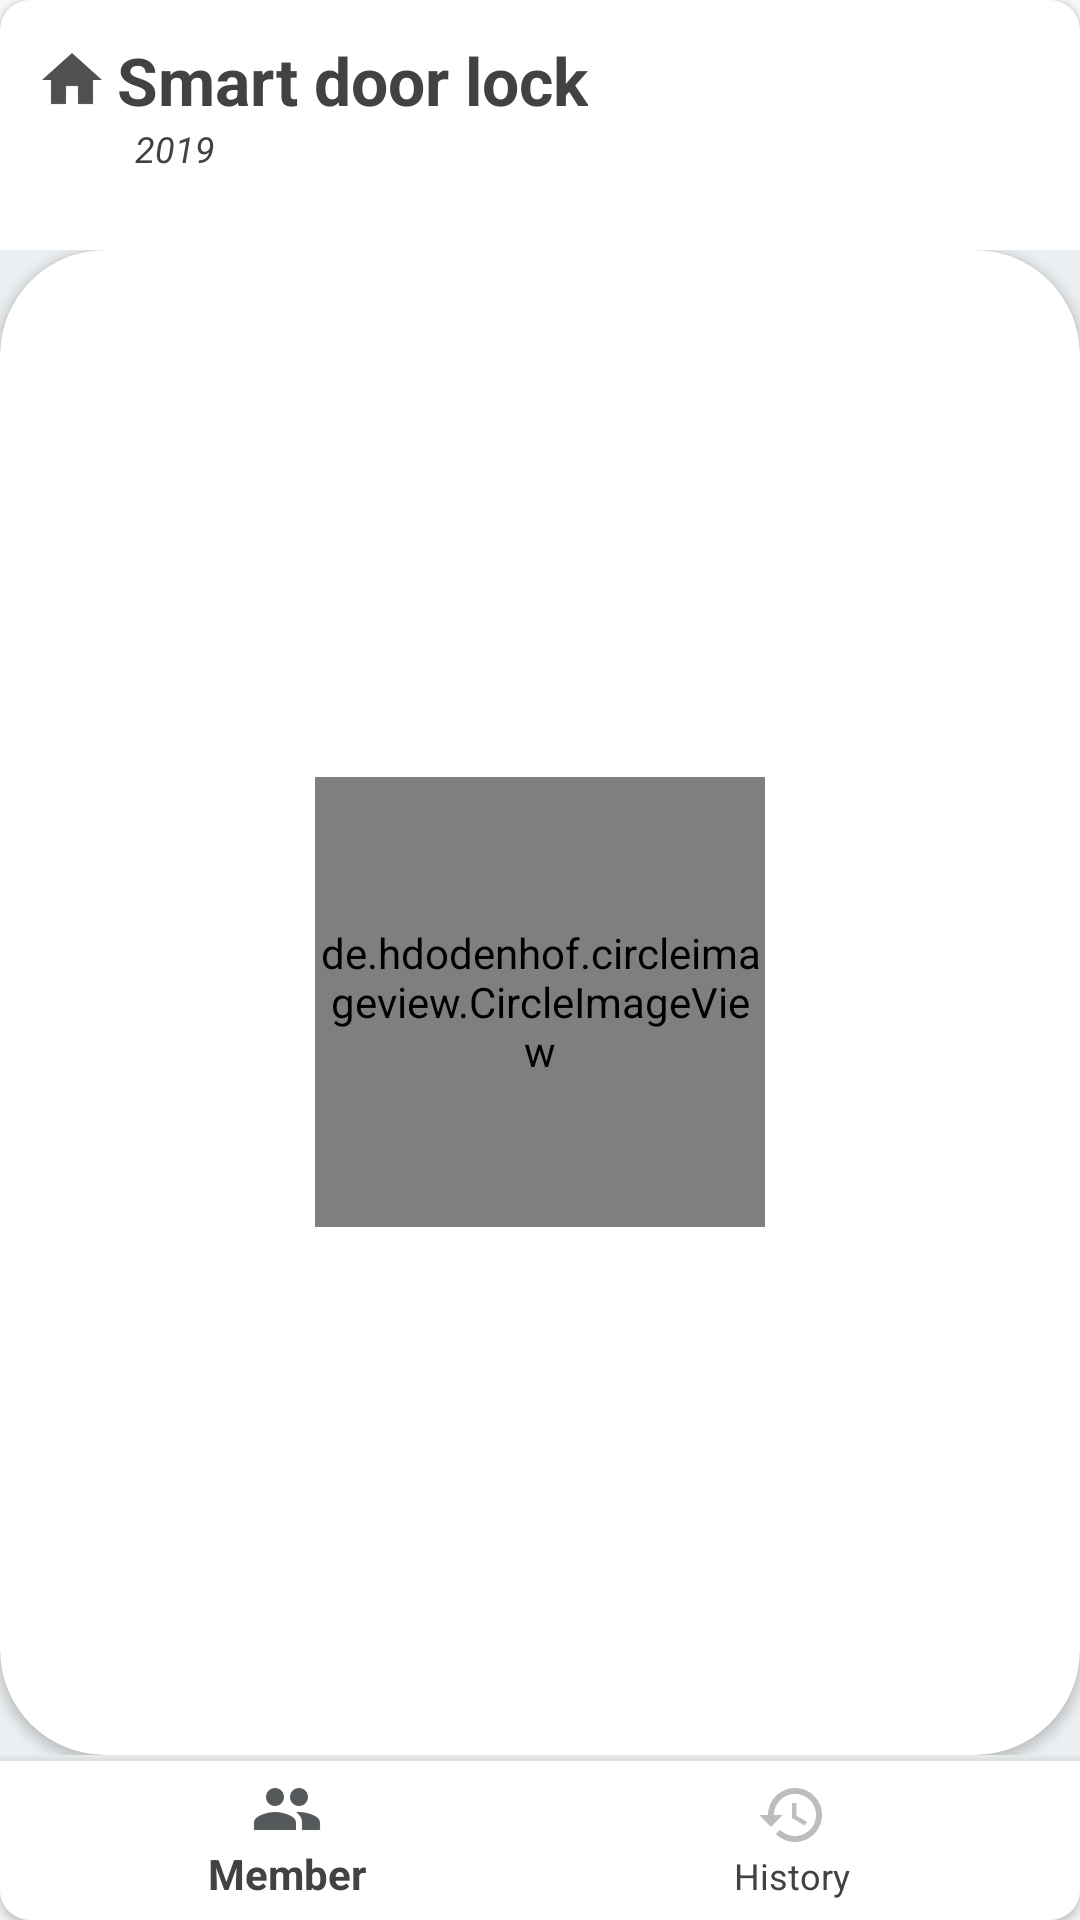

Write the Android layout XML for this screen, with the resource values it uses.
<!-- AndroidManifest.xml: application theme AppTheme -->
<!-- res/layout/detail_house.xml -->
<?xml version="1.0" encoding="utf-8"?>
<LinearLayout xmlns:android="http://schemas.android.com/apk/res/android"
    xmlns:app="http://schemas.android.com/apk/res-auto"
    android:layout_width="match_parent"
    android:layout_height="match_parent"
    android:layout_gravity="center"
    android:gravity="center"
    android:orientation="vertical"
    xmlns:card_view="http://schemas.android.com/tools">


    <android.support.v7.widget.CardView
        android:id="@+id/card_door"
        android:layout_width="match_parent"
        android:layout_height="match_parent"
        app:cardCornerRadius="10dp"
        android:elevation="8dp"
        android:divider="@android:color/transparent"
        android:dividerHeight="0.0px"
        android:clipToPadding="false"
        android:clipChildren="false"
        android:visibility="visible"
        card_view:cardElevation="10dp"
        card_view:cardPreventCornerOverlap="false">

        <LinearLayout
            android:layout_width="match_parent"
            android:layout_height="match_parent"
            android:orientation="vertical">

        <LinearLayout
            android:layout_width="match_parent"
            android:layout_height="0dp"
            android:layout_weight="0.6"
            android:orientation="horizontal">

            <LinearLayout
                android:layout_width="0dp"
                android:layout_weight="3"
                android:layout_height="wrap_content"
                android:orientation="vertical">

                <TextView
                    android:id="@+id/myhouse_detail"
                    android:layout_width="wrap_content"
                    android:layout_height="wrap_content"
                    android:layout_marginLeft="12dp"
                    android:layout_marginTop="12dp"
                    android:text="Smart door lock"
                    android:textStyle="bold"
                    android:gravity="center"
                    android:onClick="onClickView"
                    android:textSize="22sp"
                    android:drawableLeft="@drawable/ic_action_home"
                    android:drawablePadding="3dp"
                    android:textColor="@color/black"/>


            <TextView
                android:id="@+id/date_detail"
                android:layout_width="200dp"
                android:layout_height="wrap_content"
                android:layout_marginLeft="45dp"
                android:textColor="@color/black"
                android:textSize="12sp"
                android:textStyle="italic"
                android:text="2019"/>
            </LinearLayout>

            <LinearLayout
                android:layout_width="0dp"
                android:layout_weight="1"
                android:layout_height="wrap_content"
                android:gravity="center"
                android:layout_marginTop="20dp">

                <ImageView
                    android:id="@+id/add_door_tool"
                    android:layout_width="35dp"
                    android:layout_height="35dp"
                    android:layout_gravity="center"
                    android:src="@drawable/ic_add_white" />

            </LinearLayout>
        </LinearLayout>

        <LinearLayout
            android:layout_width="match_parent"
            android:layout_height="0dp"
            android:layout_weight="4">

        <RelativeLayout
            android:layout_width="match_parent"
            android:layout_height="wrap_content"
            android:layout_gravity="center"
            android:gravity="center"
            android:background="@color/blue_gray">

            <FrameLayout
                android:id="@+id/door_fragment"
                android:layout_width="match_parent"
                android:layout_height="fill_parent" />

            <ProgressBar
                android:id="@+id/myDataLoaderProgressBarDoorr"
                style="?android:attr/progressBarStyleHorizontal"
                android:layout_width="match_parent"
                android:layout_height="wrap_content"
                android:indeterminate="true"
                android:indeterminateBehavior="cycle"
                android:visibility="gone" />

            <android.support.v7.widget.RecyclerView
                android:id="@+id/mRecyclerView_detaill"
                android:layout_weight="0.5"
                android:layout_width="match_parent"
                android:layout_height="match_parent"
                android:padding="8dp"
                android:layout_marginBottom="45dp"/>

            <RelativeLayout
                android:layout_below="@+id/topBar"
                android:layout_above="@+id/bottomBar"
                android:layout_width="match_parent"
                android:layout_height="match_parent"
                android:gravity="center">

            <android.support.v7.widget.CardView
                android:id="@+id/cardAddDoor"
                android:layout_width="360dp"
                android:layout_height="520dp"
                app:cardCornerRadius="35dp"
                android:clickable="true"
                android:focusable="true"
                android:onClick="onClick"
                android:foreground="?attr/selectableItemBackgroundBorderless"
                android:elevation="8dp"
                android:divider="@android:color/transparent"
                android:dividerHeight="0.0px"
                android:clipToPadding="false"
                android:clipChildren="false"
                android:visibility="visible"
                card_view:cardElevation="10dp"
                card_view:cardPreventCornerOverlap="false">

                <de.hdodenhof.circleimageview.CircleImageView
                    android:id="@+id/profile_image"
                    android:layout_width="150dp"
                    android:layout_height="150dp"
                    android:src="@drawable/ck"
                    android:layout_gravity="center"
                    app:civ_border_width="0dp" />

                <ImageView
                    android:layout_width="80dp"
                    android:layout_height="80dp"
                    android:src="@drawable/ic_action_add_white"
                    android:layout_gravity="center" />

            </android.support.v7.widget.CardView>
            </RelativeLayout>

            <RelativeLayout
                android:layout_width="match_parent"
                android:layout_height="55dp"
                android:id="@+id/bottomBar"
                android:layout_alignParentBottom="true">

                <android.support.design.widget.BottomNavigationView
                    android:layout_width="match_parent"
                    android:layout_height="match_parent"
                    android:id="@+id/bottomNavView_Bar_house"
                    android:background="@drawable/white_grey_border_top"
                    app:menu="@menu/bottom_navigation_menu1"
                    app:itemIconTint="@color/tab_color"
                    app:itemTextColor="@color/black"
                    app:labelVisibilityMode="labeled">
                </android.support.design.widget.BottomNavigationView>
            </RelativeLayout>

        </RelativeLayout>
        </LinearLayout>

        </LinearLayout>
    </android.support.v7.widget.CardView>

</LinearLayout>
<!-- resources referenced by this layout -->
<resources>
  <color name="black">#424242</color>
  <color name="blue_gray">#ECEFF1</color>
  <!-- drawable ck: png bitmap (drawable, 3381 bytes) -->
  <!-- drawable ic_action_home: png bitmap (drawable-hdpi, 334 bytes) -->
  <!-- drawable white_grey_border_top (drawable) -->
  <?xml version="1.0" encoding="utf-8"?>
  <layer-list xmlns:android="http://schemas.android.com/apk/res/android"
      android:layout_width="match_parent"
      android:layout_height="1dp">
  
      <item
          android:bottom="-1dp"
          android:right="-1dp"
          android:left="-1dp"
          android:top="1dp">
  
          <shape
              android:shape="rectangle">
              <stroke android:width="1dp"
                  android:color="@color/colorGrey"/>
              <solid android:color="@color/colorPrimary"/>
          </shape>
  
      </item>
  
  
  
  </layer-list>
  <style name="AppTheme" parent="Theme.AppCompat.Light.NoActionBar">
          <item name="colorPrimary">@color/colorPrimary</item>
          <item name="colorPrimaryDark">@color/colorPrimaryDark</item>
          <item name="colorAccent">@color/colorAccent</item>
          <item name="android:windowTranslucentStatus">true</item>
      </style>
  <color name="colorGrey">#E0E0E0 </color>
  <color name="colorPrimary">#FFFFFF</color>
  <color name="colorPrimaryDark">#2a2f31</color>
  <color name="colorAccent">#8E8D8D</color>
</resources>
